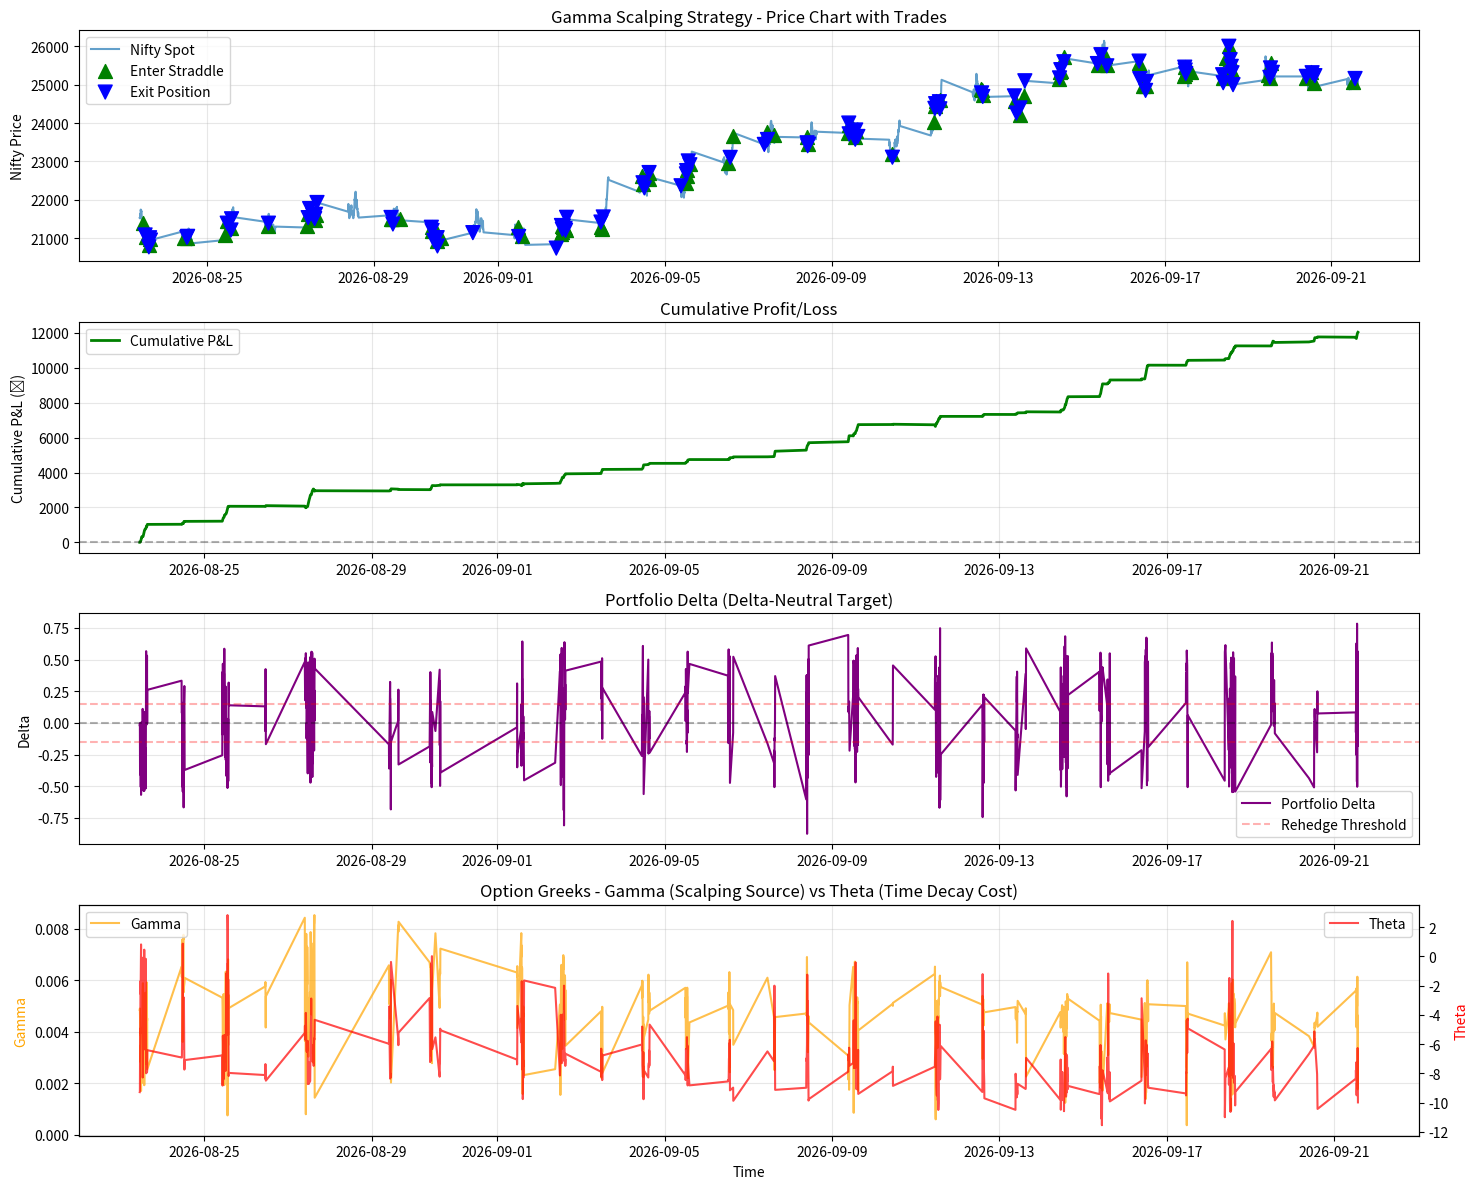

Write Python code to recreate this figure.
"""
Gamma Scalping / Volatility Scalping Trading System for Nifty Options

This system implements a delta-neutral straddle strategy that:
1. Buys ATM straddle (call + put)
2. Dynamically hedges delta by trading futures
3. Profits when realized volatility > implied volatility
4. Scalps gamma through continuous delta hedging

Strategy Logic:
- Enter: Buy ATM straddle when IV is relatively low
- Hedge: Rebalance delta when it exceeds threshold
- Exit: Close position at target profit or max loss
"""

import numpy as np
import pandas as pd
from datetime import datetime, timedelta
from scipy.stats import norm
from typing import Dict, Tuple, List
import matplotlib.pyplot as plt
from dataclasses import dataclass

# Black-Scholes Greeks Calculator
class BlackScholes:
    """Calculate option prices and Greeks using Black-Scholes model"""
    
    @staticmethod
    def d1(S, K, T, r, sigma):
        """Calculate d1 parameter"""
        if T <= 0 or sigma <= 0 or S <= 0 or K <= 0:
            return 0
        return (np.log(S/K) + (r + 0.5*sigma**2)*T) / (sigma*np.sqrt(T))
    
    @staticmethod
    def d2(S, K, T, r, sigma):
        """Calculate d2 parameter"""
        if T <= 0:
            return 0
        return BlackScholes.d1(S, K, T, r, sigma) - sigma*np.sqrt(T)
    
    @staticmethod
    def call_price(S, K, T, r, sigma):
        """Calculate call option price"""
        if T <= 0:
            return max(S - K, 0)
        d1 = BlackScholes.d1(S, K, T, r, sigma)
        d2 = BlackScholes.d2(S, K, T, r, sigma)
        return S * norm.cdf(d1) - K * np.exp(-r*T) * norm.cdf(d2)
    
    @staticmethod
    def put_price(S, K, T, r, sigma):
        """Calculate put option price"""
        if T <= 0:
            return max(K - S, 0)
        d1 = BlackScholes.d1(S, K, T, r, sigma)
        d2 = BlackScholes.d2(S, K, T, r, sigma)
        return K * np.exp(-r*T) * norm.cdf(-d2) - S * norm.cdf(-d1)
    
    @staticmethod
    def delta_call(S, K, T, r, sigma):
        """Calculate call delta"""
        if T <= 0:
            return 1.0 if S > K else 0.0
        d1 = BlackScholes.d1(S, K, T, r, sigma)
        return norm.cdf(d1)
    
    @staticmethod
    def delta_put(S, K, T, r, sigma):
        """Calculate put delta"""
        if T <= 0:
            return -1.0 if S < K else 0.0
        d1 = BlackScholes.d1(S, K, T, r, sigma)
        return -norm.cdf(-d1)
    
    @staticmethod
    def gamma(S, K, T, r, sigma):
        """Calculate gamma (same for call and put)"""
        if T <= 0 or sigma <= 0 or S <= 0:
            return 0
        d1 = BlackScholes.d1(S, K, T, r, sigma)
        return norm.pdf(d1) / (S * sigma * np.sqrt(T))
    
    @staticmethod
    def vega(S, K, T, r, sigma):
        """Calculate vega (same for call and put)"""
        if T <= 0:
            return 0
        d1 = BlackScholes.d1(S, K, T, r, sigma)
        return S * norm.pdf(d1) * np.sqrt(T) / 100  # Per 1% change in IV
    
    @staticmethod
    def theta_call(S, K, T, r, sigma):
        """Calculate call theta (daily)"""
        if T <= 0:
            return 0
        d1 = BlackScholes.d1(S, K, T, r, sigma)
        d2 = BlackScholes.d2(S, K, T, r, sigma)
        theta = (-S * norm.pdf(d1) * sigma / (2 * np.sqrt(T)) 
                 - r * K * np.exp(-r*T) * norm.cdf(d2))
        return theta / 365  # Daily theta
    
    @staticmethod
    def theta_put(S, K, T, r, sigma):
        """Calculate put theta (daily)"""
        if T <= 0:
            return 0
        d1 = BlackScholes.d1(S, K, T, r, sigma)
        d2 = BlackScholes.d2(S, K, T, r, sigma)
        theta = (-S * norm.pdf(d1) * sigma / (2 * np.sqrt(T)) 
                 + r * K * np.exp(-r*T) * norm.cdf(-d2))
        return theta / 365  # Daily theta


@dataclass
class Position:
    """Track straddle position with realistic costs"""
    entry_time: datetime
    entry_price: float
    strike: float
    call_qty: int
    put_qty: int
    futures_qty: int = 0  # Delta hedge position
    call_premium: float = 0
    put_premium: float = 0
    total_hedging_cost: float = 0
    total_pnl: float = 0
    hedge_trades: list = None  # List of (qty, entry_price) tuples for FIFO tracking
    # Realistic cost tracking
    total_futures_commission: float = 0
    total_options_commission: float = 0
    total_slippage_cost: float = 0
    num_rehedges: int = 0
    
    def __post_init__(self):
        """Initialize mutable defaults"""
        if self.hedge_trades is None:
            self.hedge_trades = []


class GammaScalpingStrategy:
    """
    Gamma Scalping Strategy Implementation
    
    Parameters:
    -----------
    delta_threshold : float
        Rehedge when |portfolio delta| exceeds this (e.g., 0.15 = 15 delta)
    iv_entry_percentile : float
        Enter when IV is below this historical percentile (e.g., 30th percentile)
    iv_exit_percentile : float  
        Exit when IV exceeds this percentile (e.g., 70th percentile)
    profit_target : float
        Target profit as % of premium paid (e.g., 0.5 = 50%)
    max_loss : float
        Maximum loss as % of premium paid (e.g., -0.3 = -30%)
    time_to_expiry : float
        Days to expiry for options (e.g., 7 for weekly)
    risk_free_rate : float
        Annual risk-free rate for Greeks calculation
    futures_commission : float
        Commission per futures trade (₹ per lot)
    options_commission : float
        Commission per options trade (₹ per lot)
    slippage_pct : float
        Slippage as % of trade value (0.05-0.10%)
    """
    
    def __init__(self,
                 delta_threshold: float = 0.15,
                 iv_entry_percentile: float = 30,
                 iv_exit_percentile: float = 70,
                 profit_target: float = 0.5,
                 max_loss: float = -0.3,
                 time_to_expiry: float = 7,
                 risk_free_rate: float = 0.06,
                 futures_commission: float = 30.0,
                 options_commission: float = 75.0,
                 slippage_pct: float = 0.075):
        
        self.delta_threshold = delta_threshold
        self.iv_entry_percentile = iv_entry_percentile
        self.iv_exit_percentile = iv_exit_percentile
        self.profit_target = profit_target
        self.max_loss = max_loss
        self.time_to_expiry = time_to_expiry
        self.risk_free_rate = risk_free_rate
        
        # Realistic trading costs
        self.futures_commission = futures_commission  # ₹30 per lot typical
        self.options_commission = options_commission  # ₹75 per lot typical
        self.slippage_pct = slippage_pct / 100  # Convert to decimal (0.075% = 0.00075)
        
        self.position: Position = None
        self.trade_log = []
        self.pnl_history = []
        
    def calculate_historical_iv(self, returns: pd.Series, window: int = 20) -> float:
        """Calculate historical/realized volatility from returns"""
        return returns.rolling(window).std() * np.sqrt(252) * 100  # Annualized %
    
    def estimate_implied_volatility(self, historical_vol: float, multiplier: float = 1.2) -> float:
        """
        Estimate IV from historical volatility
        In practice, you'd get this from option chain data
        IV typically trades at premium to HV
        """
        return historical_vol * multiplier
    
    def get_atm_strike(self, spot_price: float, strike_interval: float = 50) -> float:
        """Get ATM strike price (rounded to nearest strike)"""
        strike = round(spot_price / strike_interval) * strike_interval
        # Ensure strike is never 0 (minimum is one strike interval)
        return max(strike, strike_interval)
    
    def calculate_position_greeks(self, spot: float, strike: float, T: float, iv: float) -> Dict:
        """Calculate portfolio Greeks"""
        call_delta = BlackScholes.delta_call(spot, strike, T, self.risk_free_rate, iv/100)
        put_delta = BlackScholes.delta_put(spot, strike, T, self.risk_free_rate, iv/100)
        gamma = BlackScholes.gamma(spot, strike, T, self.risk_free_rate, iv/100)
        vega = BlackScholes.vega(spot, strike, T, self.risk_free_rate, iv/100)
        theta_call = BlackScholes.theta_call(spot, strike, T, self.risk_free_rate, iv/100)
        theta_put = BlackScholes.theta_put(spot, strike, T, self.risk_free_rate, iv/100)
        
        # Portfolio greeks (long straddle)
        portfolio_delta = call_delta + put_delta  # Should be near 0 at ATM
        if self.position:
            portfolio_delta += self.position.futures_qty  # Include hedge
        
        return {
            'delta': portfolio_delta,
            'gamma': 2 * gamma,  # Both call and put
            'vega': 2 * vega,
            'theta': theta_call + theta_put,
            'call_delta': call_delta,
            'put_delta': put_delta
        }
    
    def should_enter(self, current_iv: float, iv_history: pd.Series) -> bool:
        """Check if should enter new position"""
        if self.position is not None:
            return False
        
        if len(iv_history) < 20:
            return False
        
        # Avoid division by zero
        if len(iv_history) == 0:
            return False
        
        iv_percentile = (iv_history < current_iv).sum() / len(iv_history) * 100
        return iv_percentile < self.iv_entry_percentile
    
    def should_exit(self, current_iv: float, iv_history: pd.Series, pnl_pct: float) -> bool:
        """Check if should exit position"""
        if self.position is None:
            return False
        
        # Exit on profit target or max loss
        if pnl_pct >= self.profit_target or pnl_pct <= self.max_loss:
            return True
        
        # Exit if IV spikes (volatility already realized)
        if len(iv_history) >= 20:
            # Avoid division by zero
            if len(iv_history) == 0:
                return False
            
            iv_percentile = (iv_history < current_iv).sum() / len(iv_history) * 100
            if iv_percentile > self.iv_exit_percentile:
                return True
        
        return False
    
    def should_rehedge(self, portfolio_delta: float) -> bool:
        """Check if should rehedge delta"""
        return abs(portfolio_delta) > self.delta_threshold
    
    def calculate_futures_pnl(self, exit_spot: float) -> float:
        """
        Calculate futures PnL using FIFO accounting
        Sums P&L from all individual hedge trades
        """
        if self.position is None or not self.position.hedge_trades:
            return 0
        
        total_pnl = 0
        for qty, entry_price in self.position.hedge_trades:
            # Each trade's PnL: quantity × (exit_price - entry_price)
            total_pnl += qty * (exit_spot - entry_price)
        
        return total_pnl
    
    def rehedge_delta(self, spot: float, portfolio_delta: float, greeks: Dict) -> float:
        """
        Rehedge portfolio delta by trading futures
        Records each hedge trade individually for FIFO accounting
        Returns hedging cost including commission and slippage
        """
        if self.position is None:
            return 0
        
        # Calculate required futures position to neutralize delta
        # Delta of 1 futures contract = 1
        required_hedge = -portfolio_delta  # Opposite sign to neutralize
        
        # Calculate change in hedge position
        delta_hedge = required_hedge - self.position.futures_qty
        
        # Calculate realistic costs for this rehedge
        hedge_cost = 0
        if abs(delta_hedge) > 0.001:  # Only record if meaningful change
            # Commission cost
            commission = self.futures_commission
            
            # Slippage cost (% of notional value)
            notional = abs(delta_hedge) * spot
            slippage = notional * self.slippage_pct
            
            # Total cost for this hedge
            hedge_cost = commission + slippage
            
            # Track costs in position
            self.position.total_futures_commission += commission
            self.position.total_slippage_cost += slippage
            self.position.num_rehedges += 1
            
            # Record this hedge trade for FIFO tracking
            self.position.hedge_trades.append((delta_hedge, spot))
        
        # Update futures position (FIFO accounting in calculate_futures_pnl handles P&L)
        self.position.futures_qty = required_hedge
        
        return -hedge_cost  # Negative because it's a cost
    
    def enter_position(self, timestamp: datetime, spot: float, iv: float) -> None:
        """Enter new straddle position with realistic costs"""
        strike = self.get_atm_strike(spot)
        T = self.time_to_expiry / 365  # Initial time to expiry
        
        # Calculate option prices (mid-price)
        call_price = BlackScholes.call_price(spot, strike, T, self.risk_free_rate, iv/100)
        put_price = BlackScholes.put_price(spot, strike, T, self.risk_free_rate, iv/100)
        
        # Add slippage to entry (buy at ask, which is higher than mid)
        call_slippage = call_price * self.slippage_pct
        put_slippage = put_price * self.slippage_pct
        
        # Actual entry prices including slippage
        call_entry = call_price + call_slippage
        put_entry = put_price + put_slippage
        
        # Options commission (per lot for both call and put)
        options_commission = 2 * self.options_commission  # 2x for call + put
        
        total_premium = call_entry + put_entry
        total_entry_slippage = call_slippage + put_slippage
        
        self.position = Position(
            entry_time=timestamp,
            entry_price=spot,
            strike=strike,
            call_qty=1,
            put_qty=1,
            call_premium=call_entry,  # Includes entry slippage
            put_premium=put_entry,    # Includes entry slippage
            futures_qty=0,
            total_hedging_cost=0,
            total_pnl=0,
            total_options_commission=options_commission,
            total_slippage_cost=total_entry_slippage
        )
        
        self.trade_log.append({
            'timestamp': timestamp,
            'action': 'ENTER_STRADDLE',
            'spot': spot,
            'strike': strike,
            'call_price': call_price,
            'put_price': put_price,
            'total_premium': total_premium,
            'entry_commission': options_commission,
            'entry_slippage': total_entry_slippage,
            'iv': iv
        })
    
    def exit_position(self, timestamp: datetime, spot: float, iv: float, reason: str) -> float:
        """Exit straddle position and calculate final P&L with realistic costs"""
        if self.position is None:
            return 0
        
        strike = self.position.strike
        # Calculate time decay using continuous intraday calculation
        time_elapsed = (timestamp - self.position.entry_time).total_seconds() / (365 * 24 * 3600)
        T = max(0.0001, (self.time_to_expiry / 365) - time_elapsed)
        
        # Current option values (mid-price)
        call_value = BlackScholes.call_price(spot, strike, T, self.risk_free_rate, iv/100)
        put_value = BlackScholes.put_price(spot, strike, T, self.risk_free_rate, iv/100)
        
        # Exit slippage (sell at bid, which is lower than mid)
        call_exit_slippage = call_value * self.slippage_pct
        put_exit_slippage = put_value * self.slippage_pct
        
        # Actual exit values after slippage
        call_exit = call_value - call_exit_slippage
        put_exit = put_value - put_exit_slippage
        
        # Exit commission
        exit_commission = 2 * self.options_commission  # 2x for call + put
        
        # Close futures hedge using FIFO accounting
        futures_pnl = self.calculate_futures_pnl(spot)
        
        # Add exit slippage to tracking
        exit_slippage = call_exit_slippage + put_exit_slippage
        self.position.total_slippage_cost += exit_slippage
        self.position.total_options_commission += exit_commission
        
        # Calculate P&L components
        options_pnl = (call_exit + put_exit) - (self.position.call_premium + self.position.put_premium)
        
        # Total costs
        total_costs = (self.position.total_futures_commission + 
                      self.position.total_options_commission + 
                      self.position.total_slippage_cost)
        
        # Net P&L after all costs
        total_pnl = options_pnl + futures_pnl - total_costs
        
        self.trade_log.append({
            'timestamp': timestamp,
            'action': f'EXIT_STRADDLE_{reason}',
            'spot': spot,
            'strike': strike,
            'call_value': call_value,
            'put_value': put_value,
            'options_pnl': options_pnl,
            'futures_pnl': futures_pnl,
            'futures_commission': self.position.total_futures_commission,
            'options_commission': self.position.total_options_commission,
            'total_slippage': self.position.total_slippage_cost,
            'total_costs': total_costs,
            'num_rehedges': self.position.num_rehedges,
            'total_pnl': total_pnl,
            'iv': iv
        })
        
        self.position = None
        return total_pnl
    
    def run_backtest(self, price_data: pd.DataFrame) -> pd.DataFrame:
        """
        Run backtest on historical data
        
        price_data should have columns: ['timestamp', 'close', 'high', 'low']
        """
        results = []
        
        # Track previous values for Greeks P&L attribution
        prev_spot = None
        prev_iv = None
        prev_timestamp = None
        
        # Calculate returns for fallback
        price_data['returns'] = price_data['close'].pct_change()
        
        # **CRITICAL FIX #1: Use real IV from CSV data**
        if 'iv' in price_data.columns and not price_data['iv'].isna().all():
            # Use real IV from CSV (primary source)
            price_data['implied_vol'] = price_data['iv']
            
            # Fill missing values with interpolation
            price_data['implied_vol'] = price_data['implied_vol'].interpolate(method='linear')
            price_data['implied_vol'].fillna(method='bfill', inplace=True)
            price_data['implied_vol'].fillna(method='ffill', inplace=True)
            
            # Fallback to historical vol only if still NaN
            price_data['hist_vol'] = self.calculate_historical_iv(price_data['returns'], window=20)
            price_data['implied_vol'].fillna(price_data['hist_vol'] * 1.2, inplace=True)
        else:
            # Fallback: calculate historical volatility (only if no IV column)
            price_data['hist_vol'] = self.calculate_historical_iv(price_data['returns'], window=20)
            price_data['implied_vol'] = price_data['hist_vol'] * 1.2  # Simplified IV estimate
        
        # Ensure IV is never zero or NaN (which would cause division by zero in Greeks)
        # Replace zero/NaN with a minimum viable IV (10%)
        price_data['implied_vol'] = price_data['implied_vol'].replace(0, 10)
        price_data['implied_vol'] = price_data['implied_vol'].fillna(10)
        
        for idx, row in price_data.iterrows():
            if pd.isna(row['hist_vol']) or pd.isna(row['implied_vol']):
                continue
            
            timestamp = row['timestamp']
            spot = row['close']
            iv = row['implied_vol']
            
            # Check if we have a position
            if self.position is None:
                # Check entry conditions
                iv_history = price_data.loc[:idx, 'implied_vol'].dropna()
                if self.should_enter(iv, iv_history):
                    self.enter_position(timestamp, spot, iv)
            else:
                # Calculate current position value and Greeks with continuous time decay
                time_elapsed = (timestamp - self.position.entry_time).total_seconds() / (365 * 24 * 3600)
                T = max(0.0001, (self.time_to_expiry / 365) - time_elapsed)
                
                greeks = self.calculate_position_greeks(spot, self.position.strike, T, iv)
                
                # Calculate current P&L
                call_value = BlackScholes.call_price(spot, self.position.strike, T, self.risk_free_rate, iv/100)
                put_value = BlackScholes.put_price(spot, self.position.strike, T, self.risk_free_rate, iv/100)
                options_pnl = (call_value + put_value) - (self.position.call_premium + self.position.put_premium)
                futures_pnl = self.calculate_futures_pnl(spot)  # Use FIFO accounting
                total_pnl = options_pnl + futures_pnl  # FIFO already includes all hedge economics
                
                # Avoid division by zero - if premium is 0, treat as 0% P&L
                total_premium = self.position.call_premium + self.position.put_premium
                pnl_pct = total_pnl / total_premium if total_premium != 0 else 0
                
                # Check if need to rehedge
                if self.should_rehedge(greeks['delta']):
                    hedge_pnl = self.rehedge_delta(spot, greeks['delta'], greeks)
                    self.trade_log.append({
                        'timestamp': timestamp,
                        'action': 'REHEDGE',
                        'spot': spot,
                        'portfolio_delta': greeks['delta'],
                        'futures_position': self.position.futures_qty,
                        'hedge_pnl': hedge_pnl
                    })
                
                # Check exit conditions
                iv_history = price_data.loc[:idx, 'implied_vol'].dropna()
                if self.should_exit(iv, iv_history, pnl_pct):
                    reason = 'PROFIT_TARGET' if pnl_pct >= self.profit_target else \
                             'STOP_LOSS' if pnl_pct <= self.max_loss else 'IV_SPIKE'
                    final_pnl = self.exit_position(timestamp, spot, iv, reason)
                    self.pnl_history.append(final_pnl)
                
                # Calculate Greeks P&L Attribution
                gamma_pnl = 0
                vega_pnl = 0
                theta_pnl = 0
                
                if prev_spot is not None and prev_iv is not None and prev_timestamp is not None:
                    # Gamma P&L: 0.5 × gamma × (ΔS)^2
                    delta_spot = spot - prev_spot
                    gamma_pnl = 0.5 * greeks['gamma'] * (delta_spot ** 2)
                    
                    # Vega P&L: vega × ΔIV
                    delta_iv = iv - prev_iv
                    vega_pnl = greeks['vega'] * delta_iv
                    
                    # Theta P&L: theta × Δt (time in days)
                    delta_time = (timestamp - prev_timestamp).total_seconds() / (24 * 3600)
                    theta_pnl = greeks['theta'] * delta_time
                
                # Update previous values
                prev_spot = spot
                prev_iv = iv
                prev_timestamp = timestamp
                
                # Record position metrics
                if self.position:
                    results.append({
                        'timestamp': timestamp,
                        'spot': spot,
                        'strike': self.position.strike,
                        'iv': iv,
                        'portfolio_delta': greeks['delta'],
                        'gamma': greeks['gamma'],
                        'vega': greeks['vega'],
                        'theta': greeks['theta'],
                        'futures_position': self.position.futures_qty,
                        'options_pnl': options_pnl,
                        'futures_pnl': futures_pnl,
                        'hedging_cost': self.position.total_hedging_cost,
                        'total_pnl': total_pnl,
                        'pnl_pct': pnl_pct,
                        # Greeks P&L Attribution
                        'gamma_pnl': gamma_pnl,
                        'vega_pnl': vega_pnl,
                        'theta_pnl': theta_pnl
                    })
        
        return pd.DataFrame(results)


def generate_sample_data(days: int = 60, timeframe: str = '5min') -> pd.DataFrame:
    """
    Generate sample Nifty price data for testing
    
    timeframe: '1min', '3min', or '5min'
    """
    np.random.seed(42)
    
    # Convert timeframe to minutes
    tf_map = {'1min': 1, '3min': 3, '5min': 5}
    minutes = tf_map.get(timeframe, 5)
    
    # Trading hours: 9:15 AM to 3:30 PM (375 minutes)
    bars_per_day = 375 // minutes
    total_bars = days * bars_per_day
    
    # Generate realistic Nifty-like price movement
    start_price = 21500
    daily_vol = 0.015  # 1.5% daily volatility
    intraday_vol = daily_vol / np.sqrt(bars_per_day)
    
    # Generate price series with volatility clustering
    returns = np.random.normal(0, intraday_vol, total_bars)
    # Add volatility clustering (GARCH effect)
    for i in range(1, len(returns)):
        if abs(returns[i-1]) > intraday_vol:
            returns[i] *= 1.5  # Increase volatility after large moves
    
    prices = start_price * np.exp(np.cumsum(returns))
    
    # Add intraday patterns (U-shape volatility)
    for day in range(days):
        day_start = day * bars_per_day
        day_end = (day + 1) * bars_per_day
        day_bars = np.arange(bars_per_day)
        # Higher volatility at open and close
        intraday_pattern = 1 + 0.3 * (np.exp(-day_bars/50) + np.exp(-(bars_per_day-day_bars)/50))
        prices[day_start:day_end] *= np.cumprod(1 + returns[day_start:day_end] * intraday_pattern * 0.3)
    
    # Create timestamps
    base_date = datetime.now() - timedelta(days=days)
    timestamps = []
    for day in range(days):
        day_date = base_date + timedelta(days=day)
        for bar in range(bars_per_day):
            minute_offset = bar * minutes
            hour = 9 + (15 + minute_offset) // 60
            minute = (15 + minute_offset) % 60
            timestamps.append(day_date.replace(hour=hour, minute=minute, second=0, microsecond=0))
    
    # Generate OHLC data
    df = pd.DataFrame({
        'timestamp': timestamps[:len(prices)],
        'close': prices,
        'high': prices * (1 + np.abs(np.random.normal(0, 0.001, len(prices)))),
        'low': prices * (1 - np.abs(np.random.normal(0, 0.001, len(prices)))),
    })
    
    return df


def plot_results(backtest_results: pd.DataFrame, trade_log: List[Dict], price_data: pd.DataFrame):
    """Plot backtest results"""
    fig, axes = plt.subplots(4, 1, figsize=(15, 12))
    
    # Plot 1: Price and Entry/Exit points
    ax1 = axes[0]
    ax1.plot(price_data['timestamp'], price_data['close'], label='Nifty Spot', alpha=0.7)
    
    entries = [t for t in trade_log if t['action'] == 'ENTER_STRADDLE']
    exits = [t for t in trade_log if 'EXIT' in t['action']]
    
    if entries:
        entry_times = [t['timestamp'] for t in entries]
        entry_prices = [t['spot'] for t in entries]
        ax1.scatter(entry_times, entry_prices, color='green', s=100, marker='^', 
                   label='Enter Straddle', zorder=5)
    
    if exits:
        exit_times = [t['timestamp'] for t in exits]
        exit_prices = [t['spot'] for t in exits]
        colors = ['red' if 'STOP_LOSS' in t['action'] else 'blue' for t in exits]
        ax1.scatter(exit_times, exit_prices, color=colors, s=100, marker='v', 
                   label='Exit Position', zorder=5)
    
    ax1.set_ylabel('Nifty Price')
    ax1.set_title('Gamma Scalping Strategy - Price Chart with Trades')
    ax1.legend()
    ax1.grid(True, alpha=0.3)
    
    # Plot 2: Cumulative P&L
    if not backtest_results.empty:
        ax2 = axes[1]
        ax2.plot(backtest_results['timestamp'], backtest_results['total_pnl'].cumsum(), 
                label='Cumulative P&L', color='green', linewidth=2)
        ax2.axhline(y=0, color='black', linestyle='--', alpha=0.3)
        ax2.set_ylabel('Cumulative P&L (₹)')
        ax2.set_title('Cumulative Profit/Loss')
        ax2.legend()
        ax2.grid(True, alpha=0.3)
        
        # Plot 3: Portfolio Delta
        ax3 = axes[2]
        ax3.plot(backtest_results['timestamp'], backtest_results['portfolio_delta'], 
                label='Portfolio Delta', color='purple')
        ax3.axhline(y=0, color='black', linestyle='--', alpha=0.3)
        ax3.axhline(y=0.15, color='red', linestyle='--', alpha=0.3, label='Rehedge Threshold')
        ax3.axhline(y=-0.15, color='red', linestyle='--', alpha=0.3)
        ax3.set_ylabel('Delta')
        ax3.set_title('Portfolio Delta (Delta-Neutral Target)')
        ax3.legend()
        ax3.grid(True, alpha=0.3)
        
        # Plot 4: Greeks
        ax4 = axes[3]
        ax4.plot(backtest_results['timestamp'], backtest_results['gamma'], 
                label='Gamma', color='orange', alpha=0.7)
        ax4_twin = ax4.twinx()
        ax4_twin.plot(backtest_results['timestamp'], backtest_results['theta'], 
                     label='Theta', color='red', alpha=0.7)
        ax4.set_ylabel('Gamma', color='orange')
        ax4_twin.set_ylabel('Theta', color='red')
        ax4.set_xlabel('Time')
        ax4.set_title('Option Greeks - Gamma (Scalping Source) vs Theta (Time Decay Cost)')
        ax4.legend(loc='upper left')
        ax4_twin.legend(loc='upper right')
        ax4.grid(True, alpha=0.3)
    
    plt.tight_layout()
    return fig


def generate_performance_report(backtest_results: pd.DataFrame, trade_log: List[Dict], 
                                pnl_history: List[float]) -> str:
    """Generate performance statistics report with cost breakdown"""
    report = []
    report.append("=" * 70)
    report.append("GAMMA SCALPING STRATEGY - PERFORMANCE REPORT")
    report.append("=" * 70)
    
    # Trade statistics
    trades = [t for t in trade_log if 'EXIT' in t.get('action', '')]
    num_trades = len(trades)
    
    if num_trades > 0:
        winning_trades = [t for t in trades if t.get('total_pnl', 0) > 0]
        losing_trades = [t for t in trades if t.get('total_pnl', 0) <= 0]
        
        win_rate = len(winning_trades) / num_trades * 100
        avg_win = np.mean([t['total_pnl'] for t in winning_trades]) if winning_trades else 0
        avg_loss = np.mean([t['total_pnl'] for t in losing_trades]) if losing_trades else 0
        
        # Correct profit factor: sum(profits) / abs(sum(losses))
        total_wins = sum([t['total_pnl'] for t in winning_trades]) if winning_trades else 0
        total_losses = abs(sum([t['total_pnl'] for t in losing_trades])) if losing_trades else 0
        profit_factor = total_wins / total_losses if total_losses != 0 else 0
        
        report.append(f"\nTRADE STATISTICS:")
        report.append(f"  Total Trades: {num_trades}")
        report.append(f"  Winning Trades: {len(winning_trades)}")
        report.append(f"  Losing Trades: {len(losing_trades)}")
        report.append(f"  Win Rate: {win_rate:.1f}%")
        report.append(f"  Average Win: ₹{avg_win:.2f}")
        report.append(f"  Average Loss: ₹{avg_loss:.2f}")
        report.append(f"  Profit Factor: {profit_factor:.2f}")
    
    # Cost breakdown and comparison
    if trades:
        # Calculate gross P&L (without costs)
        gross_options_pnl = sum([t.get('options_pnl', 0) for t in trades])
        gross_futures_pnl = sum([t.get('futures_pnl', 0) for t in trades])
        gross_total_pnl = gross_options_pnl + gross_futures_pnl
        
        # Calculate costs
        total_futures_comm = sum([t.get('futures_commission', 0) for t in trades])
        total_options_comm = sum([t.get('options_commission', 0) for t in trades])
        total_slippage = sum([t.get('total_slippage', 0) for t in trades])
        total_costs = total_futures_comm + total_options_comm + total_slippage
        
        # Calculate net P&L (with costs)
        net_total_pnl = sum(pnl_history) if pnl_history else 0
        
        # Cost impact
        cost_impact_pct = (total_costs / abs(gross_total_pnl) * 100) if gross_total_pnl != 0 else 0
        
        report.append(f"\n" + "=" * 70)
        report.append("P&L COMPARISON: GROSS vs NET (With Realistic Trading Costs)")
        report.append("=" * 70)
        
        report.append(f"\n📊 GROSS P&L (Without Trading Costs):")
        report.append(f"  Options P&L:              ₹{gross_options_pnl:>10,.2f}")
        report.append(f"  Futures P&L:              ₹{gross_futures_pnl:>10,.2f}")
        report.append(f"  {'-' * 40}")
        report.append(f"  Total GROSS P&L:          ₹{gross_total_pnl:>10,.2f}")
        
        report.append(f"\n💰 TRADING COSTS BREAKDOWN:")
        report.append(f"  Futures Commission:       ₹{total_futures_comm:>10,.2f}")
        report.append(f"  Options Commission:       ₹{total_options_comm:>10,.2f}")
        report.append(f"  Slippage:                 ₹{total_slippage:>10,.2f}")
        report.append(f"  {'-' * 40}")
        report.append(f"  Total Costs:              ₹{total_costs:>10,.2f}")
        
        report.append(f"\n✅ NET P&L (After All Costs):")
        report.append(f"  Total NET P&L:            ₹{net_total_pnl:>10,.2f}")
        report.append(f"  Cost Impact:              {cost_impact_pct:>9.1f}%")
        
        report.append(f"\n📈 PER TRADE METRICS:")
        report.append(f"  Avg Gross P&L per Trade:  ₹{gross_total_pnl/num_trades:>10,.2f}")
        report.append(f"  Avg Cost per Trade:       ₹{total_costs/num_trades:>10,.2f}")
        report.append(f"  Avg Net P&L per Trade:    ₹{net_total_pnl/num_trades:>10,.2f}")
        
        # Per-cost averages
        total_rehedges = sum([t.get('num_rehedges', 0) for t in trades])
        if total_rehedges > 0:
            report.append(f"\n  Total Rehedges:           {total_rehedges}")
            report.append(f"  Avg Cost per Rehedge:     ₹{total_futures_comm/total_rehedges:>10,.2f}")
    
    # Additional statistics
    if pnl_history:
        max_profit = max(pnl_history)
        max_loss = min(pnl_history)
        
        report.append(f"\nADDITIONAL STATISTICS:")
        report.append(f"  Max Single Trade Profit: ₹{max_profit:.2f}")
        report.append(f"  Max Single Trade Loss: ₹{max_loss:.2f}")
    
    # Hedging statistics
    hedges = [t for t in trade_log if t.get('action') == 'REHEDGE']
    if hedges:
        report.append(f"\nHEDGING STATISTICS:")
        report.append(f"  Total Rehedges: {len(hedges)}")
        report.append(f"  Average Hedges per Trade: {len(hedges)/num_trades:.1f}")
    
    # Risk metrics
    if not backtest_results.empty and 'total_pnl' in backtest_results.columns:
        cumulative_pnl = backtest_results['total_pnl'].cumsum()
        running_max = cumulative_pnl.expanding().max()
        drawdown = cumulative_pnl - running_max
        max_drawdown = drawdown.min()
        
        report.append(f"\nRISK METRICS:")
        report.append(f"  Maximum Drawdown: ₹{max_drawdown:.2f}")
        
        if len(pnl_history) > 1:
            sharpe = np.mean(pnl_history) / np.std(pnl_history) if np.std(pnl_history) > 0 else 0
            report.append(f"  Sharpe Ratio: {sharpe:.2f}")
    
    report.append("\n" + "=" * 70)
    
    return "\n".join(report)


if __name__ == "__main__":
    print("Gamma Scalping Strategy - Nifty Options")
    print("=" * 70)
    
    # Configuration
    TIMEFRAME = '5min'  # Options: '1min', '3min', '5min'
    BACKTEST_DAYS = 30
    
    print(f"\nGenerating sample {TIMEFRAME} Nifty data for {BACKTEST_DAYS} days...")
    price_data = generate_sample_data(days=BACKTEST_DAYS, timeframe=TIMEFRAME)
    
    print(f"Generated {len(price_data)} bars")
    print(f"Price range: ₹{price_data['close'].min():.2f} - ₹{price_data['close'].max():.2f}")
    
    # Initialize strategy
    strategy = GammaScalpingStrategy(
        delta_threshold=0.15,        # Rehedge when delta > 0.15
        iv_entry_percentile=30,      # Enter when IV in bottom 30%
        iv_exit_percentile=70,       # Exit when IV in top 70%
        profit_target=0.5,           # Exit at 50% profit
        max_loss=-0.3,               # Stop loss at -30%
        time_to_expiry=7,            # Weekly options
        risk_free_rate=0.06          # 6% annual
    )
    
    print("\nRunning backtest...")
    backtest_results = strategy.run_backtest(price_data)
    
    # Generate report
    report = generate_performance_report(backtest_results, strategy.trade_log, strategy.pnl_history)
    print(report)
    
    # Plot results
    print("\nGenerating performance charts...")
    fig = plot_results(backtest_results, strategy.trade_log, price_data)
    plt.savefig('gamma_scalping_results.png', dpi=150, bbox_inches='tight')
    print("Charts saved to gamma_scalping_results.png")
    
    # Save detailed trade log
    trade_log_df = pd.DataFrame(strategy.trade_log)
    if not trade_log_df.empty:
        trade_log_df.to_csv('gamma_scalping_trades.csv', index=False)
        print("Trade log saved to gamma_scalping_trades.csv")
    
    # Save backtest results
    if not backtest_results.empty:
        backtest_results.to_csv('gamma_scalping_backtest.csv', index=False)
        print("Backtest results saved to gamma_scalping_backtest.csv")
    
    print("\n" + "=" * 70)
    print("Backtest complete!")
